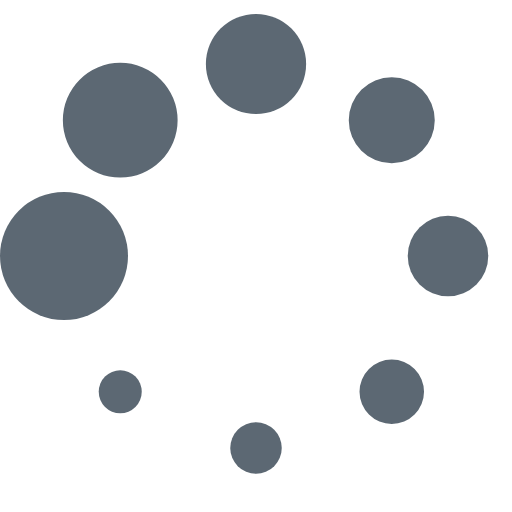
t = 0.00 s
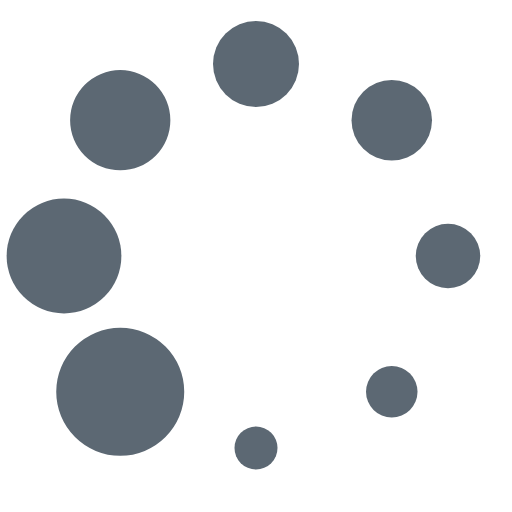
t = 0.13 s
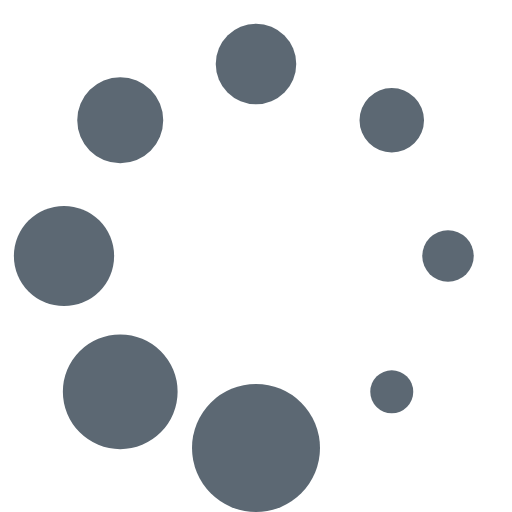
t = 0.23 s
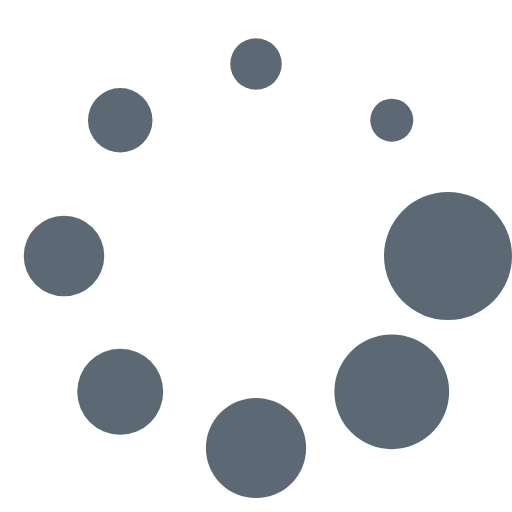
t = 0.36 s
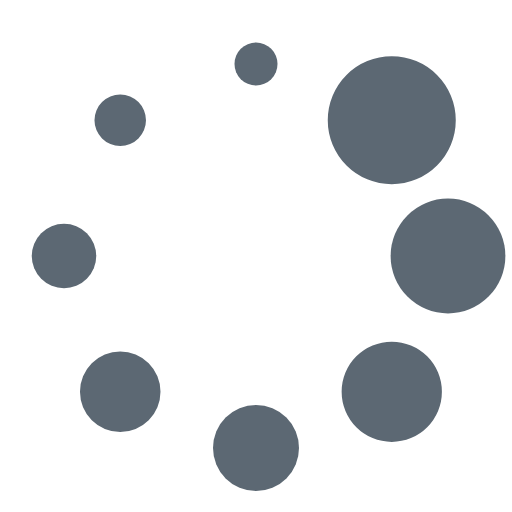
t = 0.49 s
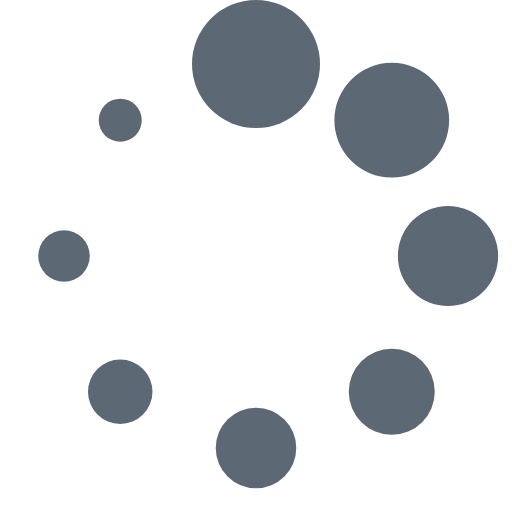
t = 0.59 s

The animated SVG that drew these frames (rendered in a browser with its animation timeline set to each time). Animation: 1 SMIL element (animateTransform=1); one cycle of 0.72 s, repeats indefinitely.

<?xml version="1.0" encoding="UTF-8" standalone="no"?><svg xmlns:svg="http://www.w3.org/2000/svg" xmlns="http://www.w3.org/2000/svg" xmlns:xlink="http://www.w3.org/1999/xlink" version="1.0" width="16px" height="16px" viewBox="0 0 128 128" xml:space="preserve"><g><circle cx="16" cy="64" r="16" fill="#5c6873" fill-opacity="1"/><circle cx="16" cy="64" r="14.344" fill="#5c6873" fill-opacity="1" transform="rotate(45 64 64)"/><circle cx="16" cy="64" r="12.531" fill="#5c6873" fill-opacity="1" transform="rotate(90 64 64)"/><circle cx="16" cy="64" r="10.75" fill="#5c6873" fill-opacity="1" transform="rotate(135 64 64)"/><circle cx="16" cy="64" r="10.063" fill="#5c6873" fill-opacity="1" transform="rotate(180 64 64)"/><circle cx="16" cy="64" r="8.063" fill="#5c6873" fill-opacity="1" transform="rotate(225 64 64)"/><circle cx="16" cy="64" r="6.438" fill="#5c6873" fill-opacity="1" transform="rotate(270 64 64)"/><circle cx="16" cy="64" r="5.375" fill="#5c6873" fill-opacity="1" transform="rotate(315 64 64)"/><animateTransform attributeName="transform" type="rotate" values="0 64 64;315 64 64;270 64 64;225 64 64;180 64 64;135 64 64;90 64 64;45 64 64" calcMode="discrete" dur="720ms" repeatCount="indefinite"></animateTransform></g></svg>
